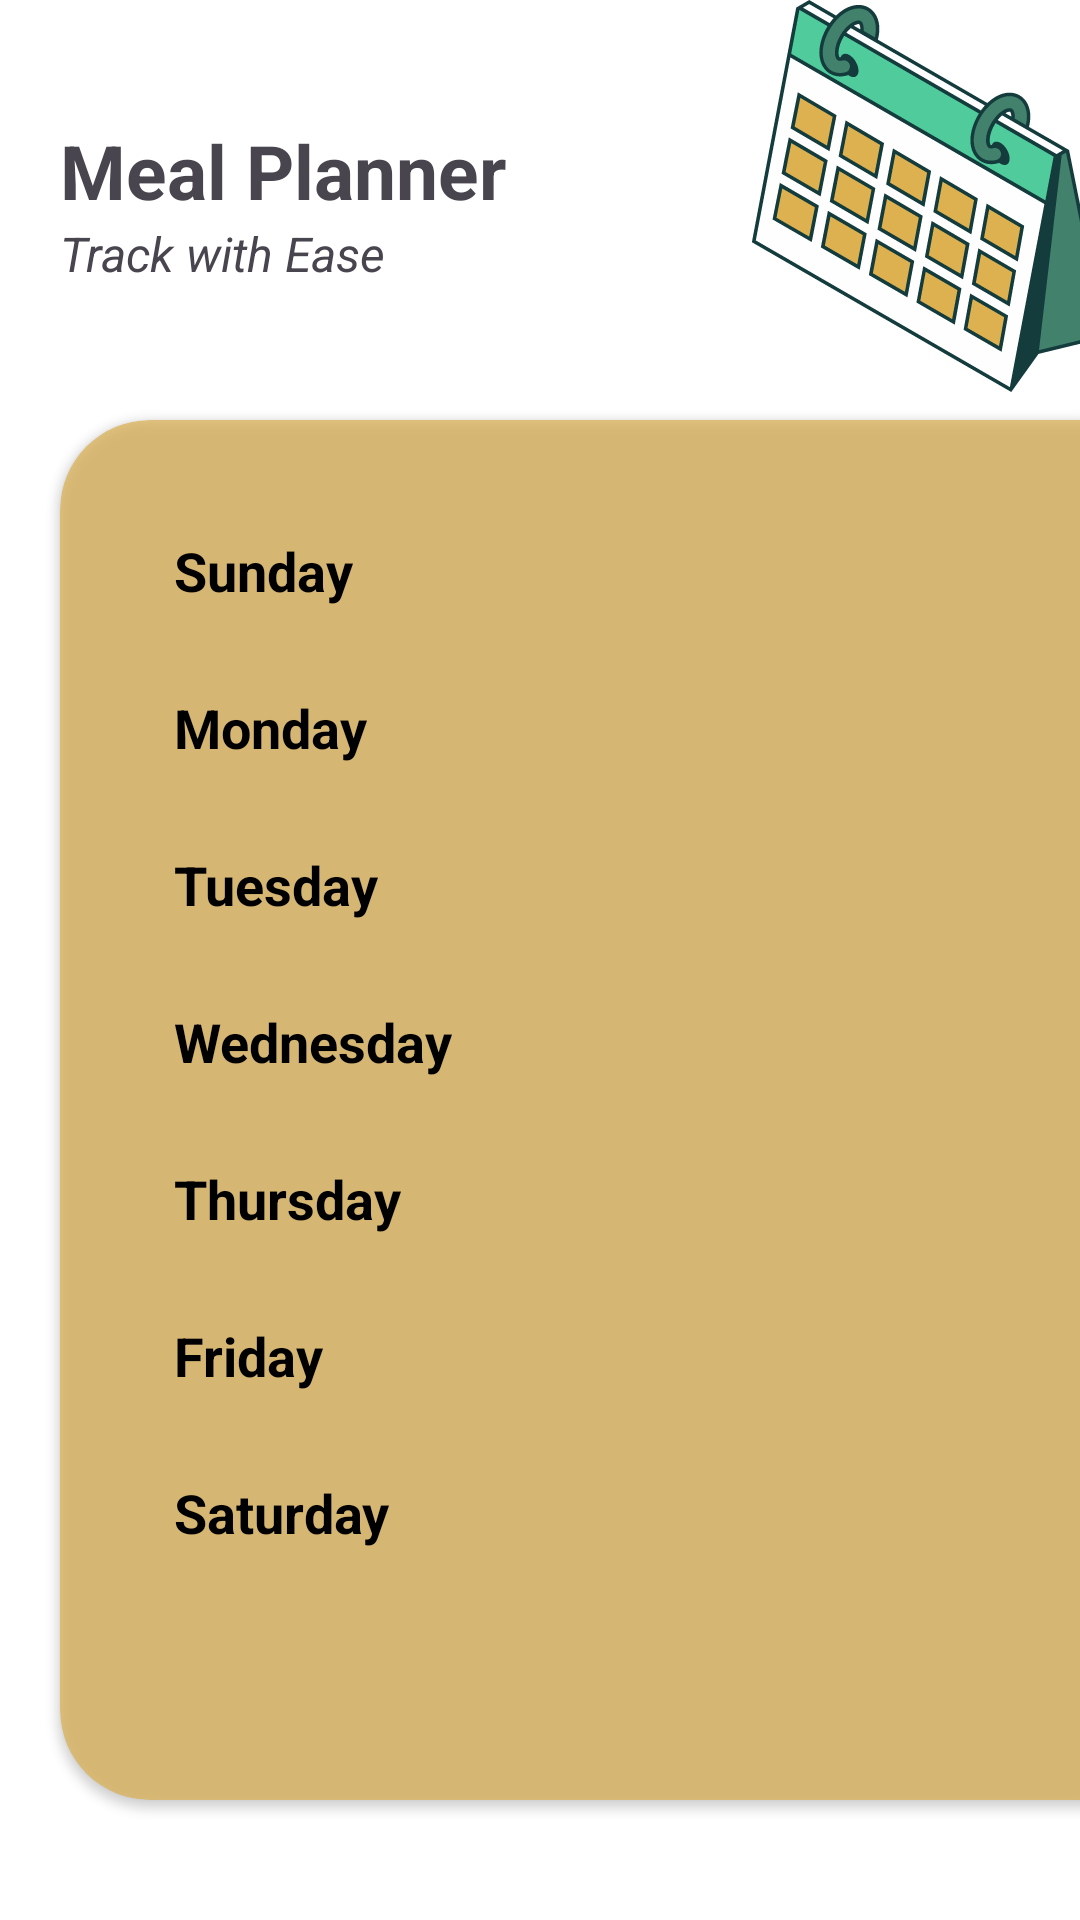

Produce the Android XML layout that renders to this screen, including the resource entries it uses.
<!-- AndroidManifest.xml: application theme Theme.SnackTrack -->
<!-- res/layout/fragment_meal_planner.xml -->
<?xml version="1.0" encoding="utf-8"?>
<androidx.constraintlayout.widget.ConstraintLayout xmlns:android="http://schemas.android.com/apk/res/android"
    xmlns:app="http://schemas.android.com/apk/res-auto"
    xmlns:tools="http://schemas.android.com/tools"
    android:layout_width="match_parent"
    android:layout_height="match_parent"
    android:background="@drawable/b7"
    tools:context=".MealPlannerFragment">

    <TextView
        android:id="@+id/mealPlannerTitle"
        android:layout_width="wrap_content"
        android:layout_height="wrap_content"
        android:layout_marginStart="20dp"
        android:layout_marginTop="40dp"
        android:text="Meal Planner"
        android:textSize="25dp"
        android:textStyle="bold"
        app:layout_constraintStart_toStartOf="parent"
        app:layout_constraintTop_toTopOf="parent"

        />

    <TextView
        android:id="@+id/mealPlannerMotto"
        android:layout_width="wrap_content"
        android:layout_height="wrap_content"
        android:layout_marginStart="20dp"
        android:text="Track with Ease"
        android:textSize="16dp"
        android:textStyle="italic"
        app:layout_constraintStart_toStartOf="parent"
        app:layout_constraintTop_toBottomOf="@id/mealPlannerTitle" />

    <androidx.cardview.widget.CardView
        android:layout_width="370dp"
        android:layout_height="match_parent"
        android:layout_marginStart="20dp"
        android:padding="2dp"
        android:layout_marginTop="140dp"
        android:layout_marginBottom="40dp"
        android:backgroundTint="#B3DDB050"
        app:cardCornerRadius="30sp"
        app:layout_constraintStart_toStartOf="parent"
        app:layout_constraintTop_toBottomOf="@id/mealPlannerTitle">

        <LinearLayout
            android:layout_width="match_parent"
            android:layout_height="match_parent"
            android:padding="10dp"
            android:orientation="vertical">

            <TextView
                android:id="@+id/sundayText"
                android:layout_width="wrap_content"
                android:layout_height="wrap_content"
                android:layout_marginStart="20dp"
                android:layout_marginTop="20dp"
                android:layout_marginEnd="20dp"
                android:padding="8dp"
                android:scrollHorizontally="true"
                android:singleLine="true"
                android:text="Sunday"
                android:textColor="@color/black"
                android:textSize="18sp"
                android:textStyle="bold" />

            <androidx.recyclerview.widget.RecyclerView
                android:id="@+id/sundayRecyclerView"
                android:layout_width="match_parent"
                android:layout_height="wrap_content"
                android:layout_marginStart="25dp"
                android:layout_marginTop="6dp"
                android:layout_marginEnd="25dp"
                android:orientation="horizontal"
                app:layoutManager="androidx.recyclerview.widget.LinearLayoutManager" />

            <TextView
                android:id="@+id/mondayText"
                android:layout_width="wrap_content"
                android:layout_height="wrap_content"
                android:layout_marginStart="20dp"
                android:layout_marginTop="6dp"
                android:layout_marginEnd="20dp"
                android:padding="8dp"
                android:scrollHorizontally="true"
                android:singleLine="true"
                android:text="Monday"
                android:textColor="@color/black"
                android:textSize="18sp"
                android:textStyle="bold" />

            <androidx.recyclerview.widget.RecyclerView
                android:id="@+id/mondayRecyclerView"
                android:layout_width="match_parent"
                android:layout_height="wrap_content"
                android:layout_marginStart="25dp"
                android:layout_marginTop="6dp"
                android:layout_marginEnd="25dp"
                android:orientation="horizontal"
                app:layoutManager="androidx.recyclerview.widget.LinearLayoutManager" />

            <TextView
                android:id="@+id/tuesdayText"
                android:layout_width="wrap_content"
                android:layout_height="wrap_content"
                android:layout_marginStart="20dp"
                android:layout_marginTop="6dp"
                android:layout_marginEnd="20dp"
                android:padding="8dp"
                android:scrollHorizontally="true"
                android:singleLine="true"
                android:text="Tuesday"
                android:textColor="@color/black"
                android:textSize="18sp"
                android:textStyle="bold" />

            <androidx.recyclerview.widget.RecyclerView
                android:id="@+id/tuesdayRecyclerView"
                android:layout_width="match_parent"
                android:layout_height="wrap_content"
                android:layout_marginStart="25dp"
                android:layout_marginTop="6dp"
                android:layout_marginEnd="25dp"
                android:orientation="horizontal"
                app:layoutManager="androidx.recyclerview.widget.LinearLayoutManager" />

            <TextView
                android:id="@+id/wednesdayText"
                android:layout_width="wrap_content"
                android:layout_height="wrap_content"
                android:layout_marginStart="20dp"
                android:layout_marginTop="6dp"
                android:layout_marginEnd="20dp"
                android:padding="8dp"
                android:scrollHorizontally="true"
                android:singleLine="true"
                android:text="Wednesday"
                android:textColor="@color/black"
                android:textSize="18sp"
                android:textStyle="bold" />

            <androidx.recyclerview.widget.RecyclerView
                android:id="@+id/wednesdayRecyclerView"
                android:layout_width="match_parent"
                android:layout_height="wrap_content"
                android:layout_marginStart="25dp"
                android:layout_marginTop="6dp"
                android:layout_marginEnd="25dp"
                android:orientation="horizontal"
                app:layoutManager="androidx.recyclerview.widget.LinearLayoutManager" />

            <TextView
                android:id="@+id/thursdayText"
                android:layout_width="wrap_content"
                android:layout_height="wrap_content"
                android:layout_marginStart="20dp"
                android:layout_marginTop="6dp"
                android:layout_marginEnd="20dp"
                android:padding="8dp"
                android:scrollHorizontally="true"
                android:singleLine="true"
                android:text="Thursday"
                android:textColor="@color/black"
                android:textSize="18sp"
                android:textStyle="bold" />

            <androidx.recyclerview.widget.RecyclerView
                android:id="@+id/thursdayRecyclerView"
                android:layout_width="match_parent"
                android:layout_height="wrap_content"
                android:layout_marginStart="25dp"
                android:layout_marginTop="6dp"
                android:layout_marginEnd="25dp"
                android:orientation="horizontal"
                app:layoutManager="androidx.recyclerview.widget.LinearLayoutManager" />

            <TextView
                android:id="@+id/fridayText"
                android:layout_width="wrap_content"
                android:layout_height="wrap_content"
                android:layout_marginStart="20dp"
                android:layout_marginTop="6dp"
                android:layout_marginEnd="20dp"
                android:padding="8dp"
                android:scrollHorizontally="true"
                android:singleLine="true"
                android:text="Friday"
                android:textColor="@color/black"
                android:textSize="18sp"
                android:textStyle="bold" />

            <androidx.recyclerview.widget.RecyclerView
                android:id="@+id/fridayRecyclerView"
                android:layout_width="match_parent"
                android:layout_height="wrap_content"
                android:layout_marginStart="25dp"
                android:layout_marginTop="6dp"
                android:layout_marginEnd="25dp"
                android:orientation="horizontal"
                app:layoutManager="androidx.recyclerview.widget.LinearLayoutManager" />

            <TextView
                android:id="@+id/saturdayText"
                android:layout_width="wrap_content"
                android:layout_height="wrap_content"
                android:layout_marginStart="20dp"
                android:layout_marginTop="6dp"
                android:layout_marginEnd="20dp"
                android:padding="8dp"
                android:scrollHorizontally="true"
                android:singleLine="true"
                android:text="Saturday"
                android:textColor="@color/black"
                android:textSize="18sp"
                android:textStyle="bold" />

            <androidx.recyclerview.widget.RecyclerView
                android:id="@+id/saturdayRecyclerView"
                android:layout_width="match_parent"
                android:layout_height="wrap_content"
                android:layout_marginStart="25dp"
                android:layout_marginTop="6dp"
                android:layout_marginEnd="25dp"
                android:orientation="horizontal"
                app:layoutManager="androidx.recyclerview.widget.LinearLayoutManager" />
        </LinearLayout>
    </androidx.cardview.widget.CardView>


</androidx.constraintlayout.widget.ConstraintLayout>
<!-- resources referenced by this layout -->
<resources>
  <!-- drawable b7: png bitmap (drawable, 55752 bytes) -->
  <style name="Theme.SnackTrack" parent="Base.Theme.SnackTrack" />
  <style name="Base.Theme.SnackTrack" parent="Theme.Material3.DayNight.NoActionBar">
          
          
      </style>
  <!-- not gathered from this repository: default colours our renderer supplied (Android Studio template values) -->
  <color name="black">#FF000000</color>
</resources>
